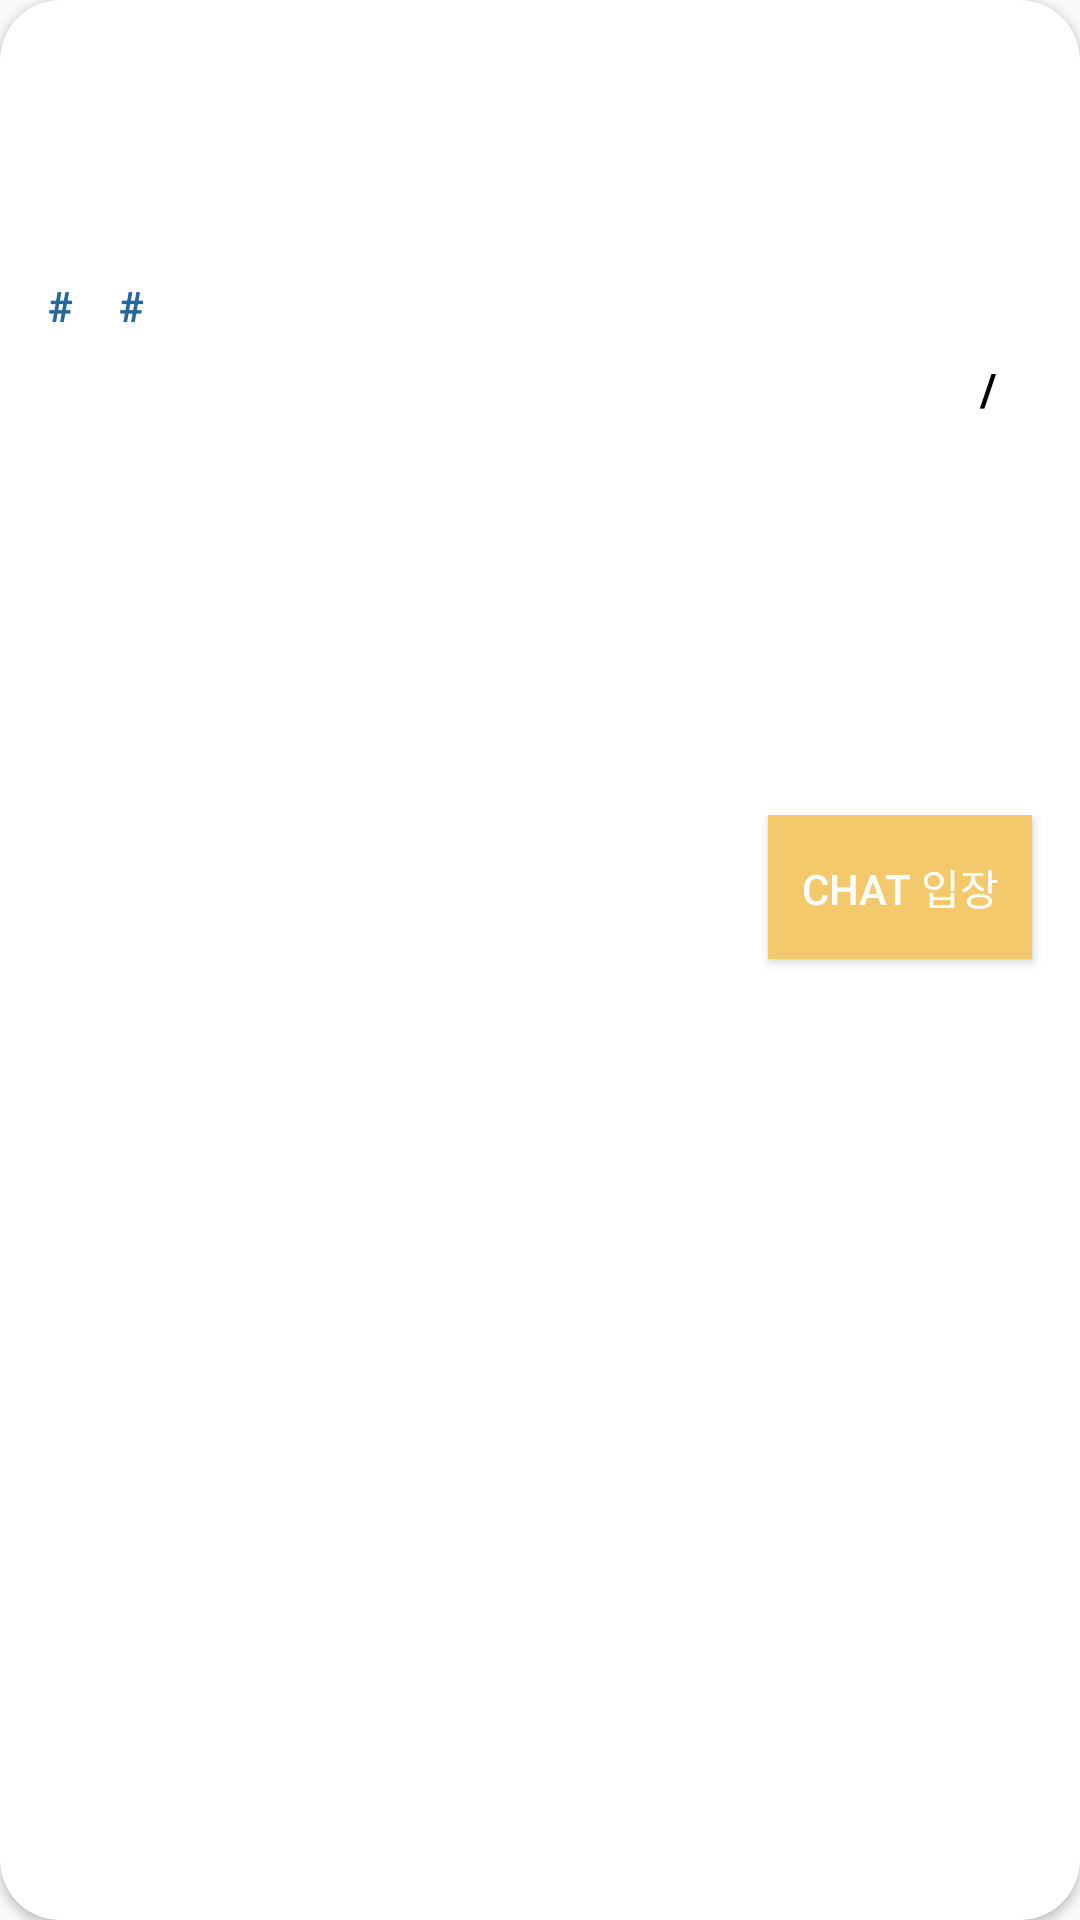

Layout XML and referenced resources for this Android screen:
<!-- AndroidManifest.xml: application theme AppTheme -->
<!-- res/layout/activity_pop_up.xml -->
<?xml version="1.0" encoding="utf-8"?>
<android.support.v7.widget.CardView
    xmlns:android="http://schemas.android.com/apk/res/android"
    xmlns:card_view="http://schemas.android.com/apk/res-auto"
    xmlns:tools="http://schemas.android.com/tools"
    card_view:cardCornerRadius="20dp"
    android:layout_width="match_parent"
    android:layout_height="wrap_content"
    tools:context="com.example.edu.PopUp">

    <LinearLayout
        android:id="@+id/LL"
        android:layout_width="match_parent"
        android:layout_height="wrap_content"
        android:orientation="vertical">

        <TextView
            android:id="@+id/tvTitle"
            android:layout_width="wrap_content"
            android:layout_height="wrap_content"
            android:layout_alignParentTop="true"
            android:layout_centerHorizontal="true"
            android:layout_gravity="center"
            android:layout_marginTop="25dp"
            android:textColor="#000000"
            android:textSize="20sp" />

        <TextView
            android:id="@+id/tvShortTitle"
            android:layout_width="wrap_content"
            android:layout_height="wrap_content"
            android:layout_below="@+id/tvTitle"
            android:layout_centerHorizontal="true"
            android:layout_gravity="center_horizontal"
            android:layout_marginTop="4dp"
            android:textSize="15sp" />


        <LinearLayout
            android:id="@+id/LL0"
            android:layout_width="match_parent"
            android:layout_height="wrap_content"
            android:layout_below="@+id/LL"
            android:layout_marginTop="16dp"
            android:orientation="horizontal">

            <TextView
                android:layout_width="wrap_content"
                android:layout_height="wrap_content"
                android:layout_marginLeft="16dp"
                android:layout_marginRight="4dp"
                android:text="# "
                android:textColor="#26689A"
                android:textStyle="bold" />

            <TextView
                android:id="@+id/tvStyle"
                android:layout_width="wrap_content"
                android:layout_height="wrap_content"
                android:textColor="#26689A" />

            <TextView
                android:layout_width="wrap_content"
                android:layout_height="wrap_content"
                android:layout_marginLeft="8dp"
                android:text="# "
                android:textColor="#26689A"
                android:textStyle="bold" />

            <TextView
                android:id="@+id/tvTopic"
                android:layout_width="wrap_content"
                android:layout_height="wrap_content"
                android:layout_marginLeft="4dp"
                android:textColor="#26689A" />

        </LinearLayout>

        <LinearLayout
            android:id="@+id/main_linear"
            android:layout_width="match_parent"
            android:layout_height="wrap_content"
            android:layout_alignParentRight="true"
            android:layout_below="@+id/LL0"
            android:layout_marginRight="24dp"
            android:layout_marginTop="8dp"
            android:gravity="right"
            android:orientation="horizontal">


            <TextView
                android:id="@+id/tvCurrentMembers"
                android:layout_width="wrap_content"
                android:layout_height="wrap_content"
                android:layout_gravity="right"
                android:textSize="15sp" />

            <TextView
                android:layout_width="wrap_content"
                android:layout_height="wrap_content"
                android:text=" / "
                android:textColor="#000000"
                android:textSize="15sp"
                android:textStyle="bold" />

            <TextView
                android:id="@+id/tvLimit"
                android:layout_width="wrap_content"
                android:layout_height="wrap_content"
                android:layout_gravity="right"
                android:textSize="15sp" />

        </LinearLayout>

        <TextView
            android:id="@+id/tvExplain"
            android:layout_width="match_parent"
            android:layout_height="100dp"
            android:layout_margin="16dp"
            android:padding="10dp"
            android:background="@drawable/border" />

        <LinearLayout
            android:layout_width="match_parent"
            android:layout_height="wrap_content"
            android:gravity="right"
            android:orientation="horizontal">


            <Button
                android:id="@+id/btnPopup"
                android:layout_width="wrap_content"
                android:layout_height="wrap_content"
                android:layout_alignParentBottom="true"
                android:background="#f4c96b"
                android:layout_alignParentEnd="true"
                android:layout_marginBottom="16dp"
                android:layout_marginRight="16dp"
                android:text="chat 입장"
                android:textColor="#ffffff" />
        </LinearLayout>
    </LinearLayout>
</android.support.v7.widget.CardView>
<!-- resources referenced by this layout -->
<resources>
  <style name="AppTheme" parent="Theme.AppCompat.Light.NoActionBar">
          
          <item name="colorPrimary">@color/colorPrimary</item>
          <item name="colorPrimaryDark">@color/colorPrimaryDark</item>
          <item name="colorAccent">@color/colorAccent</item>
      </style>
  <color name="colorPrimary">#3F51B5</color>
  <color name="colorPrimaryDark">#303F9F</color>
  <color name="colorAccent">#FF4081</color>
</resources>
